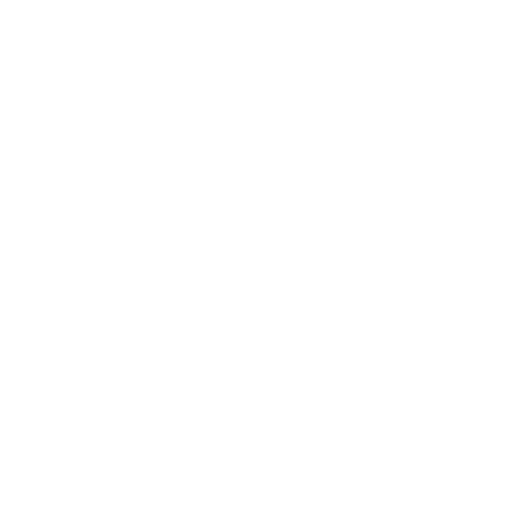
t = 0.00 s
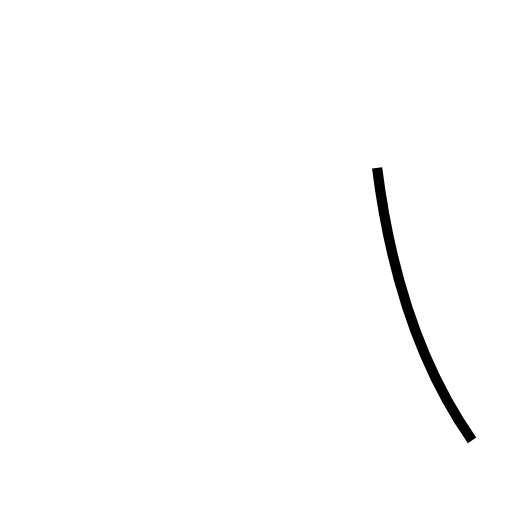
t = 0.85 s
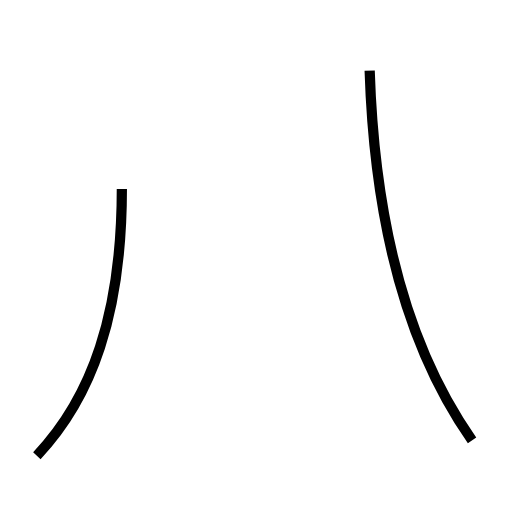
t = 1.98 s
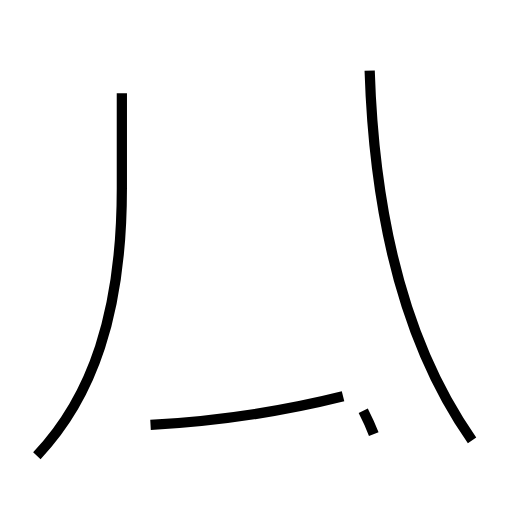
t = 2.91 s
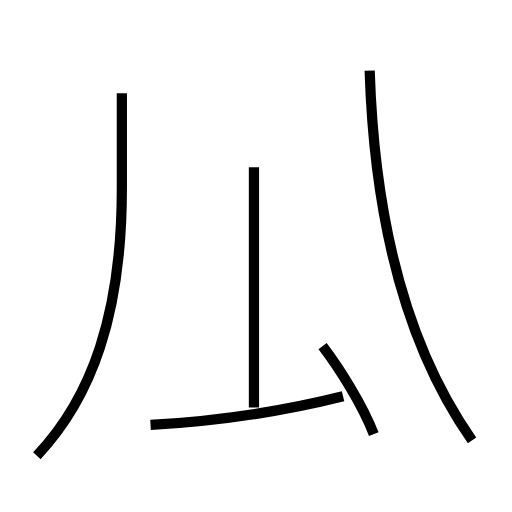
t = 3.84 s
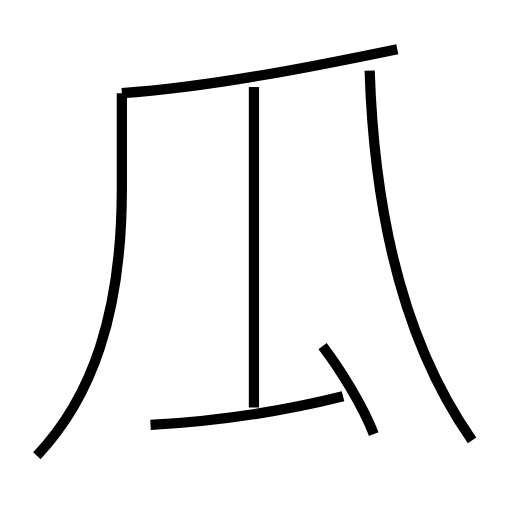
t = 4.89 s

The animated SVG that drew these frames (rendered in a browser with its animation timeline set to each time). Animation: 6 SMIL elements (animate=6); one cycle of 4.89 s.

<?xml version='1.0' encoding='utf-8'?>
<svg viewBox="0.0 -6.0 50.0 50.0" version="1.1" xmlns="http://www.w3.org/2000/svg"><rect x="-1000" y="-1000" width="2000" height="2000" stroke="white" fill="white" /><g style="fill:none;stroke:#000000;stroke-width:1"><path d="M 46.1 -1.0 C 40.2 -9.4 36.6 -21.4 36.1 -37.1 " transform="translate(0.0 38.0)" stroke-dasharray="37.97766685498841" stroke-dashoffset="37.97766685498841"><animate attributeName="stroke-dashoffset" from="37.97766685498841" to="0" dur="1.1393300056496523s" begin="0s" fill="freeze" /></path><path d="M 3.6 0.5 C 9.0 -5.2 11.9 -13.4 11.9 -25.6 L 11.9 -34.9 " transform="translate(0.0 38.0)" stroke-dasharray="37.37861551983001" stroke-dashoffset="37.37861551983001"><animate attributeName="stroke-dashoffset" from="37.37861551983001" to="0" dur="1.1213584655949s" begin="1.1393300056496523s" fill="freeze" /></path><path d="M 14.7 -2.5 C 20.1 -2.8 27.1 -3.7 33.5 -5.3 " transform="translate(0.0 38.0)" stroke-dasharray="19.033642671548492" stroke-dashoffset="19.033642671548492"><animate attributeName="stroke-dashoffset" from="19.033642671548492" to="0" dur="0.5710092801464547s" begin="2.2606884712445523s" fill="freeze" /></path><path d="M 36.5 -1.6 C 35.4 -4.5 33.1 -8.1 31.5 -10.2 " transform="translate(0.0 38.0)" stroke-dasharray="9.976191613658019" stroke-dashoffset="9.976191613658019"><animate attributeName="stroke-dashoffset" from="9.976191613658019" to="0" dur="0.29928574840974054s" begin="2.831697751391007s" fill="freeze" /></path><path d="M 24.8 -4.2 L 24.8 -35.5 " transform="translate(0.0 38.0)" stroke-dasharray="31.3" stroke-dashoffset="31.3"><animate attributeName="stroke-dashoffset" from="31.3" to="0" dur="0.939s" begin="3.1309834998007475s" fill="freeze" /></path><path d="M 11.9 -34.9 C 20.4 -35.5 30.1 -37.4 38.8 -39.2" transform="translate(0.0 38.0)" stroke-dasharray="27.261244710266674" stroke-dashoffset="27.261244710266674"><animate attributeName="stroke-dashoffset" from="27.261244710266674" to="0" dur="0.8178373413080001s" begin="4.069983499800747s" fill="freeze" /></path></g></svg>
